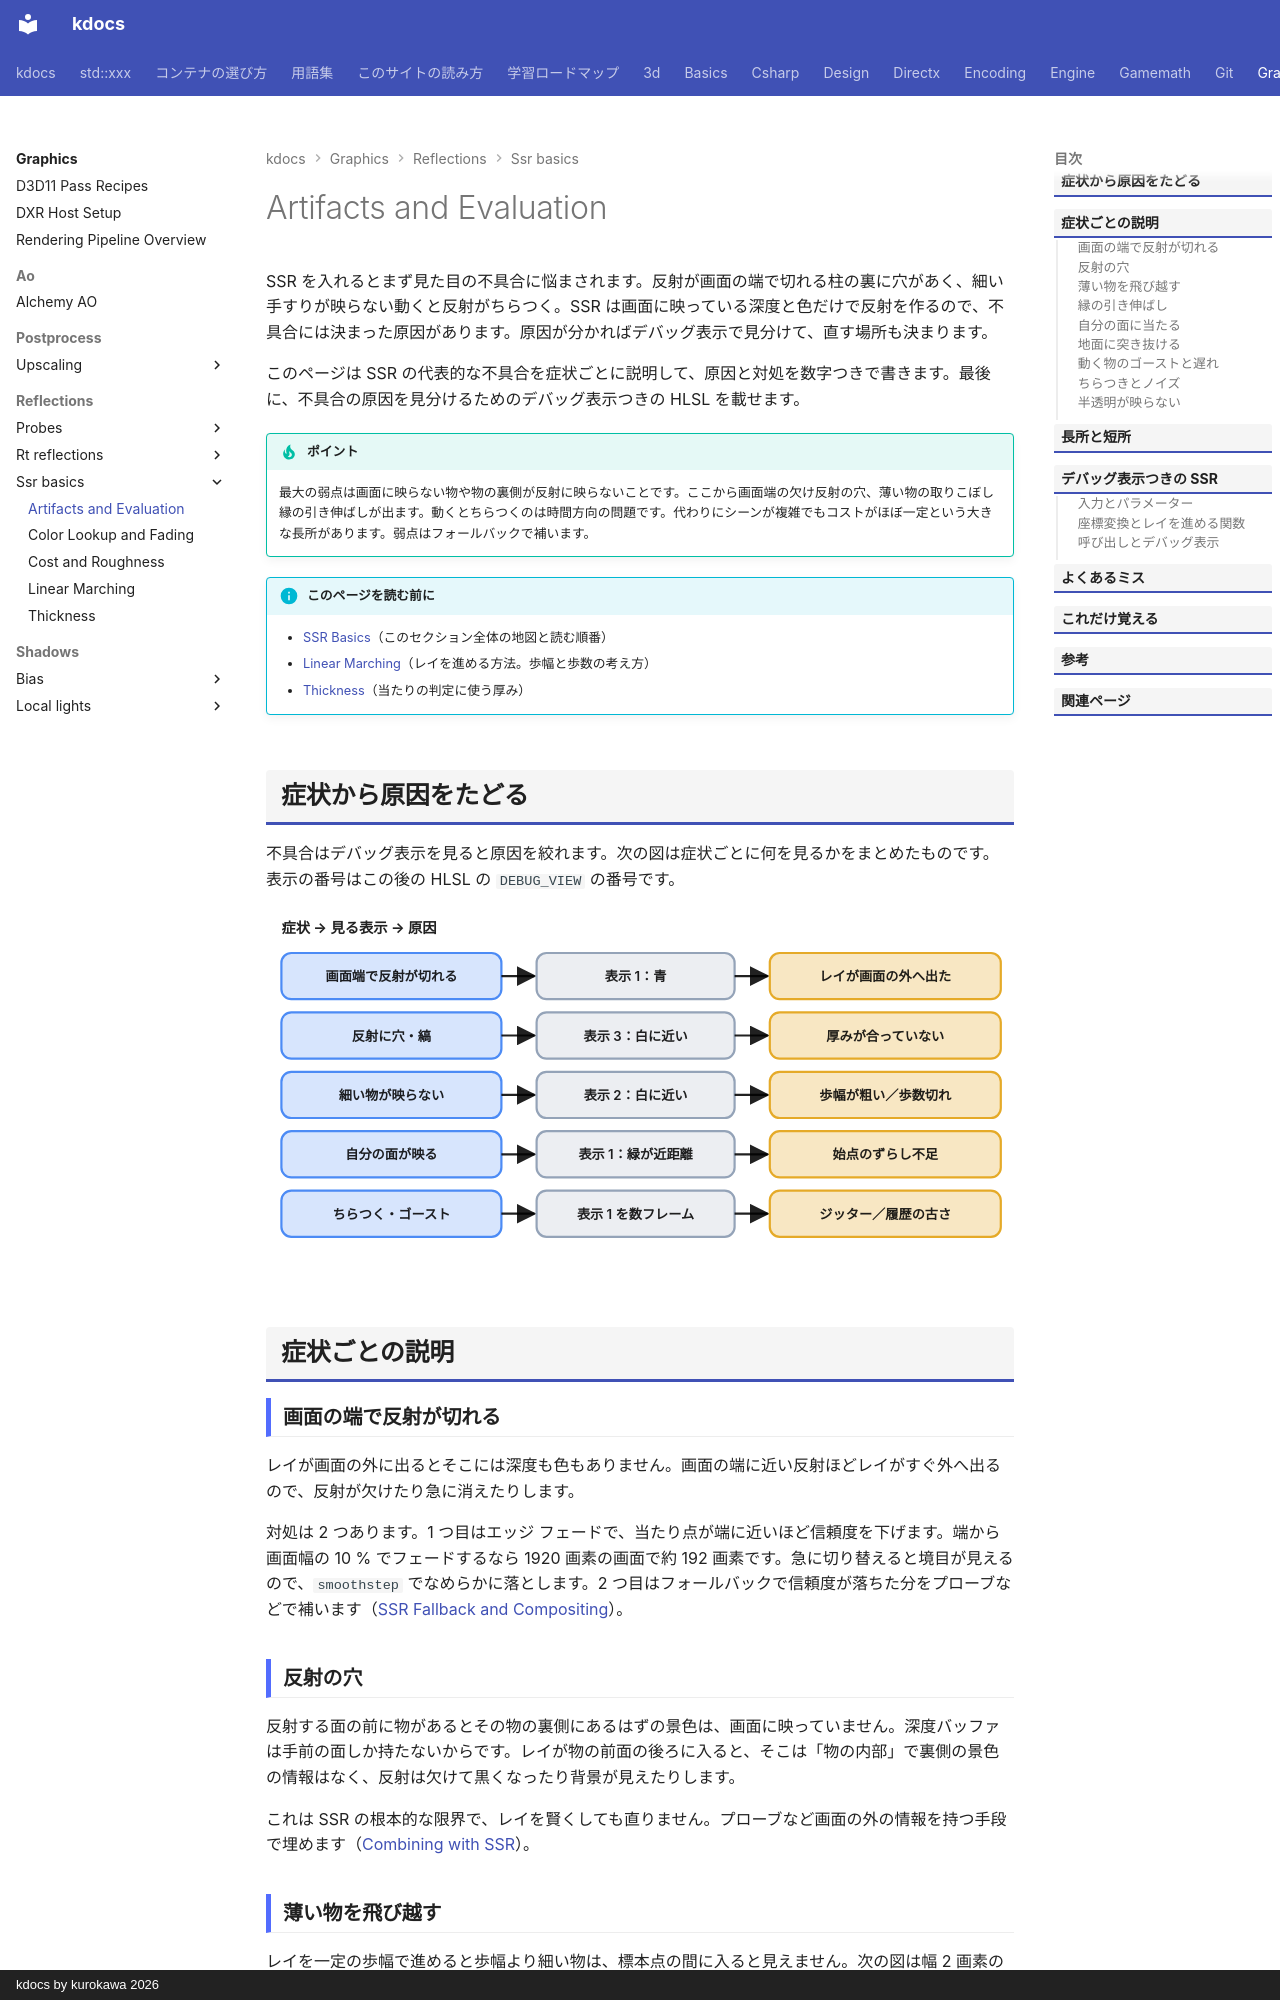

repository: qwzxdf/kdocs · page: graphics/reflections/ssr-basics/artifacts/index.html · generator: mkdocs · copyright: kdocs by kurokawa 2026

---
title: Artifacts and Evaluation
tags:
  - 描画
---

# Artifacts and Evaluation

SSR を入れるとまず見た目の不具合に悩まされます。反射が画面の端で切れる柱の裏に穴があく、細い手すりが映らない動くと反射がちらつく。SSR は画面に映っている深度と色だけで反射を作るので、不具合には決まった原因があります。原因が分かればデバッグ表示で見分けて、直す場所も決まります。

このページは SSR の代表的な不具合を症状ごとに説明して、原因と対処を数字つきで書きます。最後に、不具合の原因を見分けるためのデバッグ表示つきの HLSL を載せます。

!!! tip "ポイント"
    最大の弱点は画面に映らない物や物の裏側が反射に映らないことです。ここから画面端の欠け反射の穴、薄い物の取りこぼし縁の引き伸ばしが出ます。動くとちらつくのは時間方向の問題です。代わりにシーンが複雑でもコストがほぼ一定という大きな長所があります。弱点はフォールバックで補います。

!!! info "このページを読む前に"
    - [SSR Basics](index.md)（このセクション全体の地図と読む順番）
    - [Linear Marching](linear-march.md)（レイを進める方法。歩幅と歩数の考え方）
    - [Thickness](thickness.md)（当たりの判定に使う厚み）
